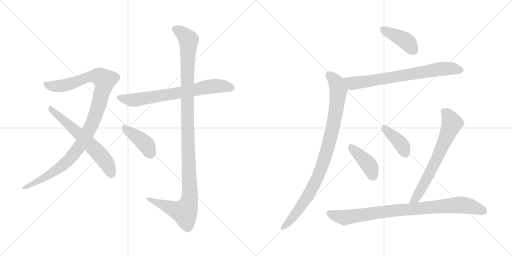
t = 0.00 s
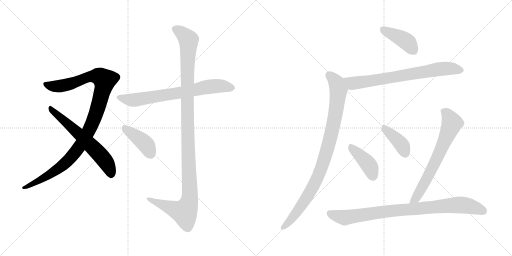
t = 1.97 s
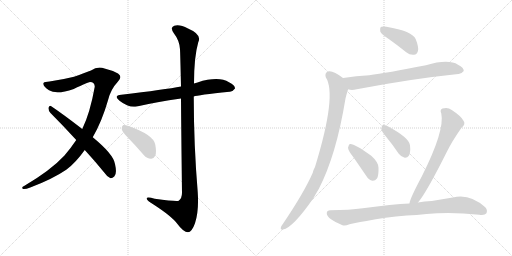
t = 3.94 s
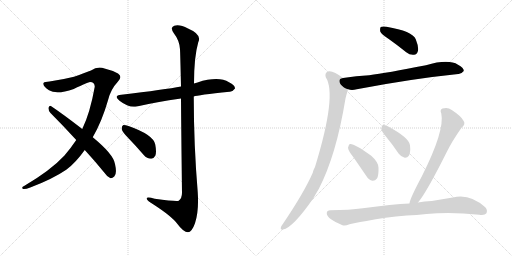
t = 5.91 s
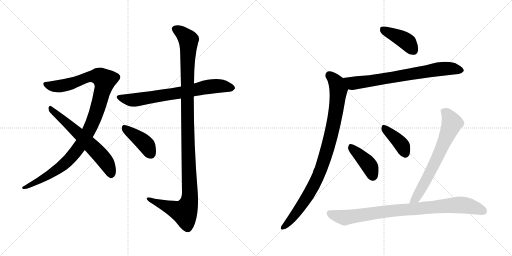
t = 7.88 s
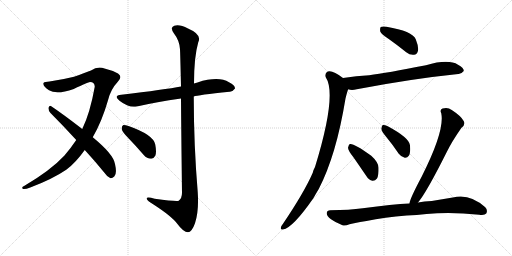
t = 9.85 s

The animated SVG that drew these frames (rendered in a browser with its animation timeline set to each time). Animation: 12 CSS @keyframes rules; one cycle of 9.85 s.

<svg version="1.1" viewBox="0 0 2048 1024" xmlns="http://www.w3.org/2000/svg">
  <g stroke="lightgray" stroke-dasharray="1,1" stroke-width="1" transform="scale(4, 4)">
    <line x1="0" y1="0" x2="256" y2="256"></line>
    <line x1="256" y1="0" x2="0" y2="256"></line>
    <line x1="128" y1="0" x2="128" y2="256"></line>
    <line x1="0" y1="128" x2="256" y2="128"></line>
    <line x1="256" y1="0" x2="512" y2="256"></line>
    <line x1="512" y1="0" x2="256" y2="256"></line>
    <line x1="384" y1="0" x2="384" y2="256"></line>
    <line x1="256" y1="128" x2="512" y2="128"></line>
  </g>
<g transform="scale(1, -1) translate(0, -850)">
   <style type="text/css">
    @keyframes keyframes0 {
      from {
       stroke: black;
       stroke-dashoffset: 1070;
       stroke-width: 128;
       }
       78% {
       animation-timing-function: step-end;
       stroke: black;
       stroke-dashoffset: 0;
       stroke-width: 128;
       }
       to {
       stroke: black;
       stroke-width: 1024;
       }
       }
       #make-me-a-hanzi-animation-0 {
         animation: keyframes0 1.120768s both;
         animation-delay: 0.000000s;
         animation-timing-function: linear;
       }
    @keyframes keyframes1 {
      from {
       stroke: black;
       stroke-dashoffset: 619;
       stroke-width: 128;
       }
       67% {
       animation-timing-function: step-end;
       stroke: black;
       stroke-dashoffset: 0;
       stroke-width: 128;
       }
       to {
       stroke: black;
       stroke-width: 1024;
       }
       }
       #make-me-a-hanzi-animation-1 {
         animation: keyframes1 0.753743s both;
         animation-delay: 1.120768s;
         animation-timing-function: linear;
       }
    @keyframes keyframes2 {
      from {
       stroke: black;
       stroke-dashoffset: 711;
       stroke-width: 128;
       }
       70% {
       animation-timing-function: step-end;
       stroke: black;
       stroke-dashoffset: 0;
       stroke-width: 128;
       }
       to {
       stroke: black;
       stroke-width: 1024;
       }
       }
       #make-me-a-hanzi-animation-2 {
         animation: keyframes2 0.828613s both;
         animation-delay: 1.874511s;
         animation-timing-function: linear;
       }
    @keyframes keyframes3 {
      from {
       stroke: black;
       stroke-dashoffset: 1167;
       stroke-width: 128;
       }
       79% {
       animation-timing-function: step-end;
       stroke: black;
       stroke-dashoffset: 0;
       stroke-width: 128;
       }
       to {
       stroke: black;
       stroke-width: 1024;
       }
       }
       #make-me-a-hanzi-animation-3 {
         animation: keyframes3 1.199707s both;
         animation-delay: 2.703124s;
         animation-timing-function: linear;
       }
    @keyframes keyframes4 {
      from {
       stroke: black;
       stroke-dashoffset: 411;
       stroke-width: 128;
       }
       57% {
       animation-timing-function: step-end;
       stroke: black;
       stroke-dashoffset: 0;
       stroke-width: 128;
       }
       to {
       stroke: black;
       stroke-width: 1024;
       }
       }
       #make-me-a-hanzi-animation-4 {
         animation: keyframes4 0.584473s both;
         animation-delay: 3.902831s;
         animation-timing-function: linear;
       }
    @keyframes keyframes5 {
      from {
       stroke: black;
       stroke-dashoffset: 411;
       stroke-width: 128;
       }
       57% {
       animation-timing-function: step-end;
       stroke: black;
       stroke-dashoffset: 0;
       stroke-width: 128;
       }
       to {
       stroke: black;
       stroke-width: 1024;
       }
       }
       #make-me-a-hanzi-animation-5 {
         animation: keyframes5 0.584473s both;
         animation-delay: 4.487304s;
         animation-timing-function: linear;
       }
    @keyframes keyframes6 {
      from {
       stroke: black;
       stroke-dashoffset: 730;
       stroke-width: 128;
       }
       70% {
       animation-timing-function: step-end;
       stroke: black;
       stroke-dashoffset: 0;
       stroke-width: 128;
       }
       to {
       stroke: black;
       stroke-width: 1024;
       }
       }
       #make-me-a-hanzi-animation-6 {
         animation: keyframes6 0.844076s both;
         animation-delay: 5.071777s;
         animation-timing-function: linear;
       }
    @keyframes keyframes7 {
      from {
       stroke: black;
       stroke-dashoffset: 933;
       stroke-width: 128;
       }
       75% {
       animation-timing-function: step-end;
       stroke: black;
       stroke-dashoffset: 0;
       stroke-width: 128;
       }
       to {
       stroke: black;
       stroke-width: 1024;
       }
       }
       #make-me-a-hanzi-animation-7 {
         animation: keyframes7 1.009277s both;
         animation-delay: 5.915853s;
         animation-timing-function: linear;
       }
    @keyframes keyframes8 {
      from {
       stroke: black;
       stroke-dashoffset: 409;
       stroke-width: 128;
       }
       57% {
       animation-timing-function: step-end;
       stroke: black;
       stroke-dashoffset: 0;
       stroke-width: 128;
       }
       to {
       stroke: black;
       stroke-width: 1024;
       }
       }
       #make-me-a-hanzi-animation-8 {
         animation: keyframes8 0.582845s both;
         animation-delay: 6.925130s;
         animation-timing-function: linear;
       }
    @keyframes keyframes9 {
      from {
       stroke: black;
       stroke-dashoffset: 395;
       stroke-width: 128;
       }
       56% {
       animation-timing-function: step-end;
       stroke: black;
       stroke-dashoffset: 0;
       stroke-width: 128;
       }
       to {
       stroke: black;
       stroke-width: 1024;
       }
       }
       #make-me-a-hanzi-animation-9 {
         animation: keyframes9 0.571452s both;
         animation-delay: 7.507975s;
         animation-timing-function: linear;
       }
    @keyframes keyframes10 {
      from {
       stroke: black;
       stroke-dashoffset: 677;
       stroke-width: 128;
       }
       69% {
       animation-timing-function: step-end;
       stroke: black;
       stroke-dashoffset: 0;
       stroke-width: 128;
       }
       to {
       stroke: black;
       stroke-width: 1024;
       }
       }
       #make-me-a-hanzi-animation-10 {
         animation: keyframes10 0.800944s both;
         animation-delay: 8.079427s;
         animation-timing-function: linear;
       }
    @keyframes keyframes11 {
      from {
       stroke: black;
       stroke-dashoffset: 881;
       stroke-width: 128;
       }
       74% {
       animation-timing-function: step-end;
       stroke: black;
       stroke-dashoffset: 0;
       stroke-width: 128;
       }
       to {
       stroke: black;
       stroke-width: 1024;
       }
       }
       #make-me-a-hanzi-animation-11 {
         animation: keyframes11 0.966960s both;
         animation-delay: 8.880371s;
         animation-timing-function: linear;
       }
</style>
<path d="M 371.0 301.5 Q 408.0 365.5 432.0 449.5 Q 442.0 492.5 472.0 524.5 Q 491.0 543.5 472.0 556.5 Q 448.0 569.5 418.0 576.5 Q 390.0 585.5 364.0 568.5 Q 339.0 558.5 296.0 543.5 Q 248.0 531.5 198.0 524.5 Q 179.0 524.5 174.0 518.5 Q 170.0 505.5 196.0 489.5 Q 226.0 470.5 295.0 494.5 Q 353.0 522.5 360.0 522.5 Q 379.0 522.5 379.0 503.5 Q 360.0 397.5 329.0 334.5 L 305.0 290.5 Q 283.0 257.5 257.0 227.5 Q 203.0 169.5 98.0 107.5 Q 83.0 100.5 92.0 94.5 Q 99.0 91.5 121.0 100.5 Q 209.0 133.5 265.0 171.5 Q 302.0 198.5 339.0 250.5 L 371.0 301.5 Z" fill="lightgray"></path> 
<path d="M 339.0 250.5 Q 376.0 210.5 416.0 161.5 Q 429.0 142.5 442.0 137.5 Q 449.0 136.5 457.0 144.5 Q 469.0 154.5 460.0 194.5 Q 454.0 233.5 371.0 301.5 L 329.0 334.5 Q 250.0 395.5 205.0 425.5 Q 198.0 429.5 194.0 419.5 Q 193.0 407.5 202.0 398.5 Q 251.0 349.5 305.0 290.5 L 339.0 250.5 Z" fill="lightgray"></path> 
<path d="M 775.0 464.5 Q 790.0 470.5 918.0 483.5 Q 930.0 482.5 940.0 496.5 Q 941.0 509.5 916.0 521.5 Q 874.0 546.5 790.0 520.5 Q 783.0 519.5 776.0 516.5 L 724.0 504.5 Q 661.0 492.5 485.0 471.5 Q 452.0 467.5 478.0 447.5 Q 517.0 417.5 547.0 424.5 Q 626.0 442.5 724.0 456.5 L 775.0 464.5 Z" fill="lightgray"></path> 
<path d="M 724.0 456.5 Q 725.0 317.5 728.0 79.5 Q 728.0 57.5 715.0 47.5 Q 706.0 43.5 619.0 55.5 Q 583.0 65.5 587.0 54.5 Q 590.0 47.5 611.0 34.5 Q 687.0 -14.5 709.0 -44.5 Q 734.0 -78.5 752.0 -78.5 Q 767.0 -78.5 780.0 -42.5 Q 796.0 5.5 791.0 80.5 Q 775.0 272.5 775.0 464.5 L 776.0 516.5 Q 776.0 622.5 793.0 681.5 Q 809.0 712.5 752.0 736.5 Q 718.0 754.5 697.0 747.5 Q 678.0 740.5 696.0 716.5 Q 718.0 688.5 720.0 653.5 Q 721.0 637.5 724.0 504.5 L 724.0 456.5 Z" fill="lightgray"></path> 
<path d="M 514.0 297.5 Q 544.0 266.5 575.0 230.5 Q 588.0 215.5 604.0 215.5 Q 614.0 214.5 621.0 227.5 Q 627.0 240.5 621.0 272.5 Q 614.0 311.5 514.0 346.5 Q 499.0 350.5 492.0 349.5 Q 486.0 345.5 487.0 333.5 Q 490.0 321.5 514.0 297.5 Z" fill="lightgray"></path> 
<path d="M 1555.0 694.0 Q 1589.0 670.0 1625.0 641.0 Q 1640.0 629.0 1656.0 631.0 Q 1668.0 632.0 1672.0 647.0 Q 1675.0 663.0 1663.0 693.0 Q 1650.0 726.0 1546.0 743.0 Q 1530.0 746.0 1523.0 742.0 Q 1519.0 738.0 1521.0 724.0 Q 1525.0 714.0 1555.0 694.0 Z" fill="lightgray"></path> 
<path d="M 1393.0 493.0 Q 1406.0 487.0 1427.0 493.0 Q 1647.0 535.0 1833.0 554.0 Q 1845.0 553.0 1855.0 566.0 Q 1856.0 579.0 1832.0 591.0 Q 1793.0 615.0 1704.0 589.0 Q 1545.0 558.0 1477.0 549.0 Q 1426.0 546.0 1372.0 538.0 C 1342.0 534.0 1364.0 499.0 1393.0 493.0 Z" fill="lightgray"></path> 
<path d="M 1372.0 538.0 Q 1330.0 571.0 1311.0 564.0 Q 1298.0 557.0 1303.0 541.0 Q 1349.0 472.0 1260.0 182.0 Q 1254.0 172.0 1251.0 159.0 Q 1217.0 81.0 1132.0 -45.0 Q 1126.0 -52.0 1124.0 -58.0 Q 1120.0 -70.0 1132.0 -68.0 Q 1171.0 -62.0 1254.0 58.0 Q 1264.0 76.0 1275.0 94.0 Q 1345.0 229.0 1382.0 456.0 Q 1391.0 492.0 1393.0 493.0 C 1401.0 517.0 1396.0 520.0 1372.0 538.0 Z" fill="lightgray"></path> 
<path d="M 1413.0 222.0 Q 1438.0 186.0 1466.0 145.0 Q 1475.0 130.0 1490.0 127.0 Q 1500.0 126.0 1508.0 136.0 Q 1515.0 149.0 1514.0 179.0 Q 1514.0 201.0 1485.0 227.0 Q 1415.0 278.0 1399.0 274.0 Q 1395.0 271.0 1392.0 259.0 Q 1393.0 247.0 1413.0 222.0 Z" fill="lightgray"></path> 
<path d="M 1546.0 301.0 Q 1571.0 271.0 1595.0 235.0 Q 1605.0 222.0 1619.0 219.0 Q 1629.0 218.0 1636.0 228.0 Q 1643.0 241.0 1640.0 269.0 Q 1637.0 299.0 1551.0 345.0 Q 1538.0 351.0 1531.0 350.0 Q 1527.0 347.0 1525.0 335.0 Q 1526.0 325.0 1546.0 301.0 Z" fill="lightgray"></path> 
<path d="M 1672.0 40.0 Q 1706.0 80.0 1787.0 242.0 Q 1808.0 285.0 1846.0 339.0 Q 1864.0 354.0 1854.0 367.0 Q 1844.0 386.0 1807.0 410.0 Q 1791.0 423.0 1770.0 416.0 Q 1758.0 410.0 1765.0 397.0 Q 1780.0 328.0 1687.0 144.0 Q 1639.0 54.0 1638.0 36.0 C 1631.0 7.0 1654.0 16.0 1672.0 40.0 Z" fill="lightgray"></path> 
<path d="M 1627.0 -12.0 Q 1667.0 -11.0 1706.0 -6.0 Q 1802.0 4.0 1917.0 -9.0 Q 1939.0 -12.0 1945.0 -4.0 Q 1952.0 9.0 1941.0 21.0 Q 1878.0 78.0 1811.0 60.0 Q 1769.0 53.0 1727.0 46.0 Q 1697.0 45.0 1672.0 40.0 L 1638.0 36.0 Q 1571.0 33.0 1451.0 17.0 Q 1399.0 10.0 1321.0 9.0 Q 1308.0 9.0 1307.0 -2.0 Q 1306.0 -14.0 1324.0 -27.0 Q 1340.0 -39.0 1370.0 -51.0 Q 1380.0 -55.0 1398.0 -47.0 Q 1410.0 -43.0 1466.0 -34.0 Q 1538.0 -18.0 1627.0 -12.0 Z" fill="lightgray"></path> 
      <clipPath id="make-me-a-hanzi-clip-0">
      <path d="M 371.0 301.5 Q 408.0 365.5 432.0 449.5 Q 442.0 492.5 472.0 524.5 Q 491.0 543.5 472.0 556.5 Q 448.0 569.5 418.0 576.5 Q 390.0 585.5 364.0 568.5 Q 339.0 558.5 296.0 543.5 Q 248.0 531.5 198.0 524.5 Q 179.0 524.5 174.0 518.5 Q 170.0 505.5 196.0 489.5 Q 226.0 470.5 295.0 494.5 Q 353.0 522.5 360.0 522.5 Q 379.0 522.5 379.0 503.5 Q 360.0 397.5 329.0 334.5 L 305.0 290.5 Q 283.0 257.5 257.0 227.5 Q 203.0 169.5 98.0 107.5 Q 83.0 100.5 92.0 94.5 Q 99.0 91.5 121.0 100.5 Q 209.0 133.5 265.0 171.5 Q 302.0 198.5 339.0 250.5 L 371.0 301.5 Z" fill="lightgray"></path>
      </clipPath>
      <path clip-path="url(#make-me-a-hanzi-clip-0)" d="M 182.0 514.5 L 198.0 506.5 L 247.0 506.5 L 367.0 545.5 L 398.0 544.5 L 418.0 529.5 L 392.0 422.5 L 367.0 352.5 L 312.0 256.5 L 248.0 186.5 L 155.0 126.5 L 97.0 99.5 " fill="none" id="make-me-a-hanzi-animation-0" stroke-dasharray="942 1884" stroke-linecap="round"></path>

      <clipPath id="make-me-a-hanzi-clip-1">
      <path d="M 339.0 250.5 Q 376.0 210.5 416.0 161.5 Q 429.0 142.5 442.0 137.5 Q 449.0 136.5 457.0 144.5 Q 469.0 154.5 460.0 194.5 Q 454.0 233.5 371.0 301.5 L 329.0 334.5 Q 250.0 395.5 205.0 425.5 Q 198.0 429.5 194.0 419.5 Q 193.0 407.5 202.0 398.5 Q 251.0 349.5 305.0 290.5 L 339.0 250.5 Z" fill="lightgray"></path>
      </clipPath>
      <path clip-path="url(#make-me-a-hanzi-clip-1)" d="M 204.0 415.5 L 361.0 272.5 L 410.0 220.5 L 436.0 180.5 L 444.0 150.5 " fill="none" id="make-me-a-hanzi-animation-1" stroke-dasharray="491 982" stroke-linecap="round"></path>

      <clipPath id="make-me-a-hanzi-clip-2">
      <path d="M 775.0 464.5 Q 790.0 470.5 918.0 483.5 Q 930.0 482.5 940.0 496.5 Q 941.0 509.5 916.0 521.5 Q 874.0 546.5 790.0 520.5 Q 783.0 519.5 776.0 516.5 L 724.0 504.5 Q 661.0 492.5 485.0 471.5 Q 452.0 467.5 478.0 447.5 Q 517.0 417.5 547.0 424.5 Q 626.0 442.5 724.0 456.5 L 775.0 464.5 Z" fill="lightgray"></path>
      </clipPath>
      <path clip-path="url(#make-me-a-hanzi-clip-2)" d="M 479.0 460.5 L 531.0 449.5 L 857.0 505.5 L 928.0 498.5 " fill="none" id="make-me-a-hanzi-animation-2" stroke-dasharray="583 1166" stroke-linecap="round"></path>

      <clipPath id="make-me-a-hanzi-clip-3">
      <path d="M 724.0 456.5 Q 725.0 317.5 728.0 79.5 Q 728.0 57.5 715.0 47.5 Q 706.0 43.5 619.0 55.5 Q 583.0 65.5 587.0 54.5 Q 590.0 47.5 611.0 34.5 Q 687.0 -14.5 709.0 -44.5 Q 734.0 -78.5 752.0 -78.5 Q 767.0 -78.5 780.0 -42.5 Q 796.0 5.5 791.0 80.5 Q 775.0 272.5 775.0 464.5 L 776.0 516.5 Q 776.0 622.5 793.0 681.5 Q 809.0 712.5 752.0 736.5 Q 718.0 754.5 697.0 747.5 Q 678.0 740.5 696.0 716.5 Q 718.0 688.5 720.0 653.5 Q 721.0 637.5 724.0 504.5 L 724.0 456.5 Z" fill="lightgray"></path>
      </clipPath>
      <path clip-path="url(#make-me-a-hanzi-clip-3)" d="M 704.0 731.5 L 722.0 723.5 L 754.0 690.5 L 748.0 517.5 L 759.0 52.5 L 750.0 22.5 L 734.0 1.5 L 594.0 54.5 " fill="none" id="make-me-a-hanzi-animation-3" stroke-dasharray="1039 2078" stroke-linecap="round"></path>

      <clipPath id="make-me-a-hanzi-clip-4">
      <path d="M 514.0 297.5 Q 544.0 266.5 575.0 230.5 Q 588.0 215.5 604.0 215.5 Q 614.0 214.5 621.0 227.5 Q 627.0 240.5 621.0 272.5 Q 614.0 311.5 514.0 346.5 Q 499.0 350.5 492.0 349.5 Q 486.0 345.5 487.0 333.5 Q 490.0 321.5 514.0 297.5 Z" fill="lightgray"></path>
      </clipPath>
      <path clip-path="url(#make-me-a-hanzi-clip-4)" d="M 496.0 341.5 L 579.0 277.5 L 604.0 233.5 " fill="none" id="make-me-a-hanzi-animation-4" stroke-dasharray="283 566" stroke-linecap="round"></path>

      <clipPath id="make-me-a-hanzi-clip-5">
      <path d="M 1555.0 694.0 Q 1589.0 670.0 1625.0 641.0 Q 1640.0 629.0 1656.0 631.0 Q 1668.0 632.0 1672.0 647.0 Q 1675.0 663.0 1663.0 693.0 Q 1650.0 726.0 1546.0 743.0 Q 1530.0 746.0 1523.0 742.0 Q 1519.0 738.0 1521.0 724.0 Q 1525.0 714.0 1555.0 694.0 Z" fill="lightgray"></path>
      </clipPath>
      <path clip-path="url(#make-me-a-hanzi-clip-5)" d="M 1529.0 736.0 L 1619.0 689.0 L 1654.0 649.0 " fill="none" id="make-me-a-hanzi-animation-5" stroke-dasharray="283 566" stroke-linecap="round"></path>

      <clipPath id="make-me-a-hanzi-clip-6">
      <path d="M 1393.0 493.0 Q 1406.0 487.0 1427.0 493.0 Q 1647.0 535.0 1833.0 554.0 Q 1845.0 553.0 1855.0 566.0 Q 1856.0 579.0 1832.0 591.0 Q 1793.0 615.0 1704.0 589.0 Q 1545.0 558.0 1477.0 549.0 Q 1426.0 546.0 1372.0 538.0 C 1342.0 534.0 1364.0 499.0 1393.0 493.0 Z" fill="lightgray"></path>
      </clipPath>
      <path clip-path="url(#make-me-a-hanzi-clip-6)" d="M 1380.0 535.0 L 1411.0 517.0 L 1768.0 575.0 L 1802.0 576.0 L 1844.0 568.0 " fill="none" id="make-me-a-hanzi-animation-6" stroke-dasharray="602 1204" stroke-linecap="round"></path>

      <clipPath id="make-me-a-hanzi-clip-7">
      <path d="M 1372.0 538.0 Q 1330.0 571.0 1311.0 564.0 Q 1298.0 557.0 1303.0 541.0 Q 1349.0 472.0 1260.0 182.0 Q 1254.0 172.0 1251.0 159.0 Q 1217.0 81.0 1132.0 -45.0 Q 1126.0 -52.0 1124.0 -58.0 Q 1120.0 -70.0 1132.0 -68.0 Q 1171.0 -62.0 1254.0 58.0 Q 1264.0 76.0 1275.0 94.0 Q 1345.0 229.0 1382.0 456.0 Q 1391.0 492.0 1393.0 493.0 C 1401.0 517.0 1396.0 520.0 1372.0 538.0 Z" fill="lightgray"></path>
      </clipPath>
      <path clip-path="url(#make-me-a-hanzi-clip-7)" d="M 1317.0 550.0 L 1346.0 519.0 L 1354.0 491.0 L 1339.0 379.0 L 1301.0 224.0 L 1283.0 170.0 L 1229.0 60.0 L 1170.0 -22.0 L 1133.0 -59.0 " fill="none" id="make-me-a-hanzi-animation-7" stroke-dasharray="805 1610" stroke-linecap="round"></path>

      <clipPath id="make-me-a-hanzi-clip-8">
      <path d="M 1413.0 222.0 Q 1438.0 186.0 1466.0 145.0 Q 1475.0 130.0 1490.0 127.0 Q 1500.0 126.0 1508.0 136.0 Q 1515.0 149.0 1514.0 179.0 Q 1514.0 201.0 1485.0 227.0 Q 1415.0 278.0 1399.0 274.0 Q 1395.0 271.0 1392.0 259.0 Q 1393.0 247.0 1413.0 222.0 Z" fill="lightgray"></path>
      </clipPath>
      <path clip-path="url(#make-me-a-hanzi-clip-8)" d="M 1402.0 268.0 L 1476.0 189.0 L 1491.0 147.0 " fill="none" id="make-me-a-hanzi-animation-8" stroke-dasharray="281 562" stroke-linecap="round"></path>

      <clipPath id="make-me-a-hanzi-clip-9">
      <path d="M 1546.0 301.0 Q 1571.0 271.0 1595.0 235.0 Q 1605.0 222.0 1619.0 219.0 Q 1629.0 218.0 1636.0 228.0 Q 1643.0 241.0 1640.0 269.0 Q 1637.0 299.0 1551.0 345.0 Q 1538.0 351.0 1531.0 350.0 Q 1527.0 347.0 1525.0 335.0 Q 1526.0 325.0 1546.0 301.0 Z" fill="lightgray"></path>
      </clipPath>
      <path clip-path="url(#make-me-a-hanzi-clip-9)" d="M 1535.0 344.0 L 1607.0 270.0 L 1620.0 237.0 " fill="none" id="make-me-a-hanzi-animation-9" stroke-dasharray="267 534" stroke-linecap="round"></path>

      <clipPath id="make-me-a-hanzi-clip-10">
      <path d="M 1672.0 40.0 Q 1706.0 80.0 1787.0 242.0 Q 1808.0 285.0 1846.0 339.0 Q 1864.0 354.0 1854.0 367.0 Q 1844.0 386.0 1807.0 410.0 Q 1791.0 423.0 1770.0 416.0 Q 1758.0 410.0 1765.0 397.0 Q 1780.0 328.0 1687.0 144.0 Q 1639.0 54.0 1638.0 36.0 C 1631.0 7.0 1654.0 16.0 1672.0 40.0 Z" fill="lightgray"></path>
      </clipPath>
      <path clip-path="url(#make-me-a-hanzi-clip-10)" d="M 1774.0 405.0 L 1790.0 393.0 L 1808.0 356.0 L 1715.0 150.0 L 1663.0 56.0 L 1644.0 38.0 " fill="none" id="make-me-a-hanzi-animation-10" stroke-dasharray="549 1098" stroke-linecap="round"></path>

      <clipPath id="make-me-a-hanzi-clip-11">
      <path d="M 1627.0 -12.0 Q 1667.0 -11.0 1706.0 -6.0 Q 1802.0 4.0 1917.0 -9.0 Q 1939.0 -12.0 1945.0 -4.0 Q 1952.0 9.0 1941.0 21.0 Q 1878.0 78.0 1811.0 60.0 Q 1769.0 53.0 1727.0 46.0 Q 1697.0 45.0 1672.0 40.0 L 1638.0 36.0 Q 1571.0 33.0 1451.0 17.0 Q 1399.0 10.0 1321.0 9.0 Q 1308.0 9.0 1307.0 -2.0 Q 1306.0 -14.0 1324.0 -27.0 Q 1340.0 -39.0 1370.0 -51.0 Q 1380.0 -55.0 1398.0 -47.0 Q 1410.0 -43.0 1466.0 -34.0 Q 1538.0 -18.0 1627.0 -12.0 Z" fill="lightgray"></path>
      </clipPath>
      <path clip-path="url(#make-me-a-hanzi-clip-11)" d="M 1319.0 -3.0 L 1381.0 -20.0 L 1536.0 4.0 L 1836.0 31.0 L 1879.0 26.0 L 1934.0 5.0 " fill="none" id="make-me-a-hanzi-animation-11" stroke-dasharray="753 1506" stroke-linecap="round"></path>

</g>
</svg>
